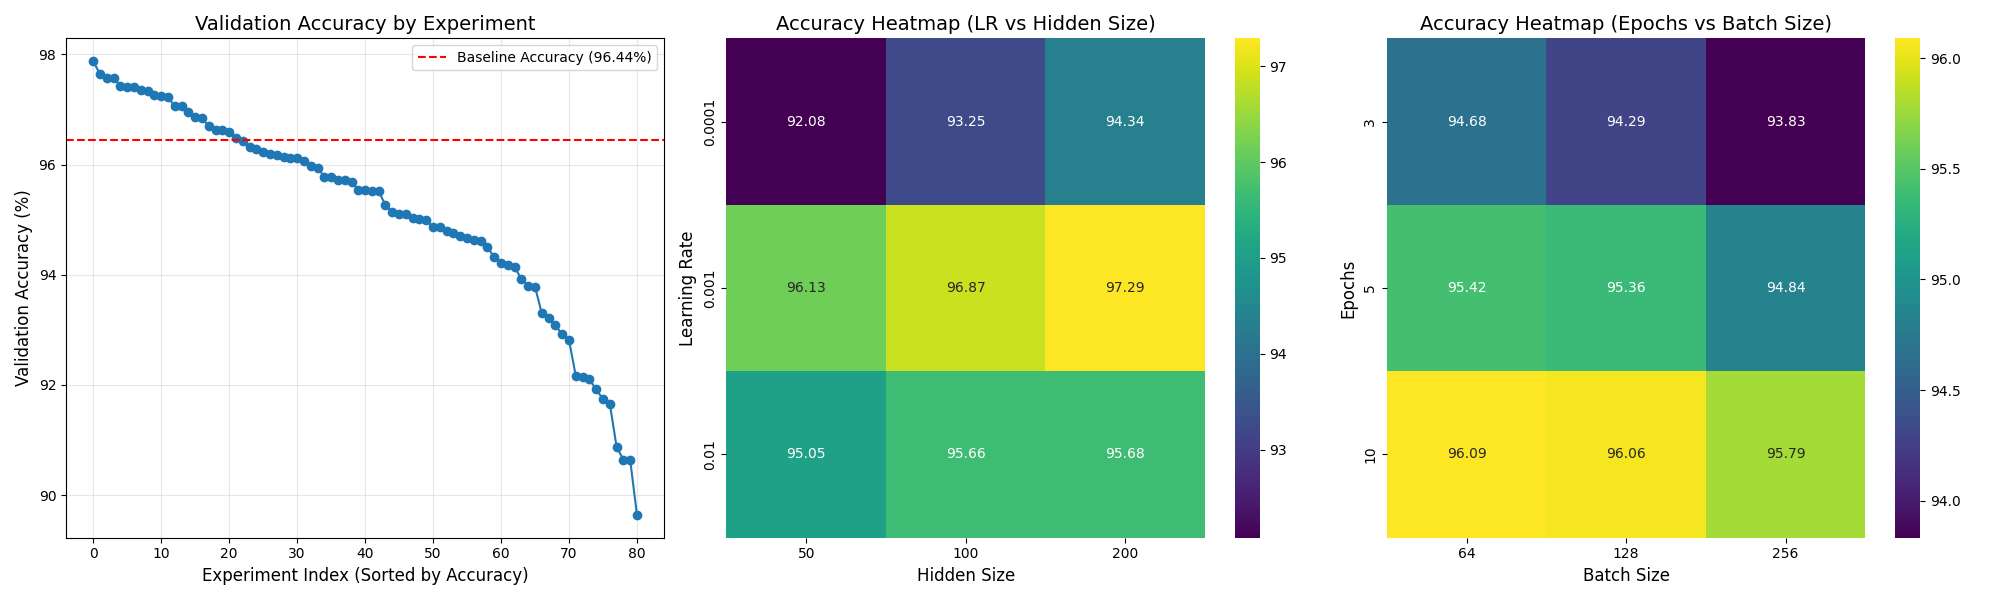

The file beside this chart, header and first rows:
loss, val_acc, time, lr, hidden_size, epochs, batch_size
0.1962, 94.22, 44.23, 0.01, 50, 3, 64
0.162, 94.14, 42.39, 0.01, 50, 3, 128
0.1311, 94.86, 39.82, 0.01, 50, 3, 256
0.1812, 94.86, 72.67, 0.01, 50, 5, 64
0.1381, 95.02, 68.37, 0.01, 50, 5, 128
0.101, 95.1, 66.66, 0.01, 50, 5, 256
0.1587, 95.04, 144.5, 0.01, 50, 10, 64
0.1069, 95.78, 135.9, 0.01, 50, 10, 128
0.08424, 96.42, 131.7, 0.01, 50, 10, 256
0.1945, 94.62, 43.35, 0.01, 100, 3, 64
0.1476, 95.54, 40.53, 0.01, 100, 3, 128
0.1137, 95.52, 40.38, 0.01, 100, 3, 256
0.1742, 95.26, 72.56, 0.01, 100, 5, 64
0.1246, 96.28, 68.27, 0.01, 100, 5, 128
0.09186, 96.12, 65.76, 0.01, 100, 5, 256
0.1496, 95.1, 145.9, 0.01, 100, 10, 64
0.1216, 96.06, 137.1, 0.01, 100, 10, 128
0.07507, 96.48, 131.7, 0.01, 100, 10, 256
0.1933, 94.64, 43.51, 0.01, 200, 3, 64
0.1431, 94.8, 40.93, 0.01, 200, 3, 128
0.1066, 95.78, 40.2, 0.01, 200, 3, 256
0.1693, 95.0, 72.83, 0.01, 200, 5, 64
0.1241, 96.14, 67.58, 0.01, 200, 5, 128
0.08449, 96.62, 65.46, 0.01, 200, 5, 256
0.1516, 95.14, 145.4, 0.01, 200, 10, 64
0.1072, 96.12, 137.1, 0.01, 200, 10, 128
0.0799, 96.86, 131.9, 0.01, 200, 10, 256
0.1194, 96.2, 44.61, 0.001, 50, 3, 64
0.1536, 95.54, 42.21, 0.001, 50, 3, 128
0.1791, 94.5, 39.54, 0.001, 50, 3, 256
0.08517, 96.22, 72.78, 0.001, 50, 5, 64
0.09748, 96.32, 68.16, 0.001, 50, 5, 128
0.1298, 95.68, 65.98, 0.001, 50, 5, 256
0.04494, 97.06, 145.5, 0.001, 50, 10, 64
0.0568, 97.06, 136.1, 0.001, 50, 10, 128
0.07156, 96.62, 133.2, 0.001, 50, 10, 256
0.08925, 96.6, 43.51, 0.001, 100, 3, 64
0.1089, 95.94, 41.47, 0.001, 100, 3, 128
0.1402, 95.72, 39.6, 0.001, 100, 3, 256
0.05688, 97.26, 72.56, 0.001, 100, 5, 64
0.06555, 97.4, 68.59, 0.001, 100, 5, 128
0.08472, 96.7, 66.47, 0.001, 100, 5, 256
0.02265, 97.36, 145.3, 0.001, 100, 10, 64
0.02652, 97.4, 136.1, 0.001, 100, 10, 128
0.0404, 97.42, 131.7, 0.001, 100, 10, 256
0.06813, 97.34, 43.59, 0.001, 200, 3, 64
0.0818, 96.96, 40.08, 0.001, 200, 3, 128
0.1053, 96.18, 39, 0.001, 200, 3, 256
0.03993, 97.24, 70.64, 0.001, 200, 5, 64
0.0456, 97.58, 66.79, 0.001, 200, 5, 128
0.06314, 97.22, 66.11, 0.001, 200, 5, 256
0.01556, 97.88, 142.7, 0.001, 200, 10, 64
0.01418, 97.58, 133.7, 0.001, 200, 10, 128
0.02133, 97.64, 128.8, 0.001, 200, 10, 256
0.2918, 91.74, 41.77, 0.0001, 50, 3, 64
0.3349, 90.64, 39.83, 0.0001, 50, 3, 128
0.4087, 89.64, 38.29, 0.0001, 50, 3, 256
0.2384, 93.08, 70.9, 0.0001, 50, 5, 64
0.2748, 92.14, 68.59, 0.0001, 50, 5, 128
0.3223, 90.88, 65.3, 0.0001, 50, 5, 256
... 21 more rows
